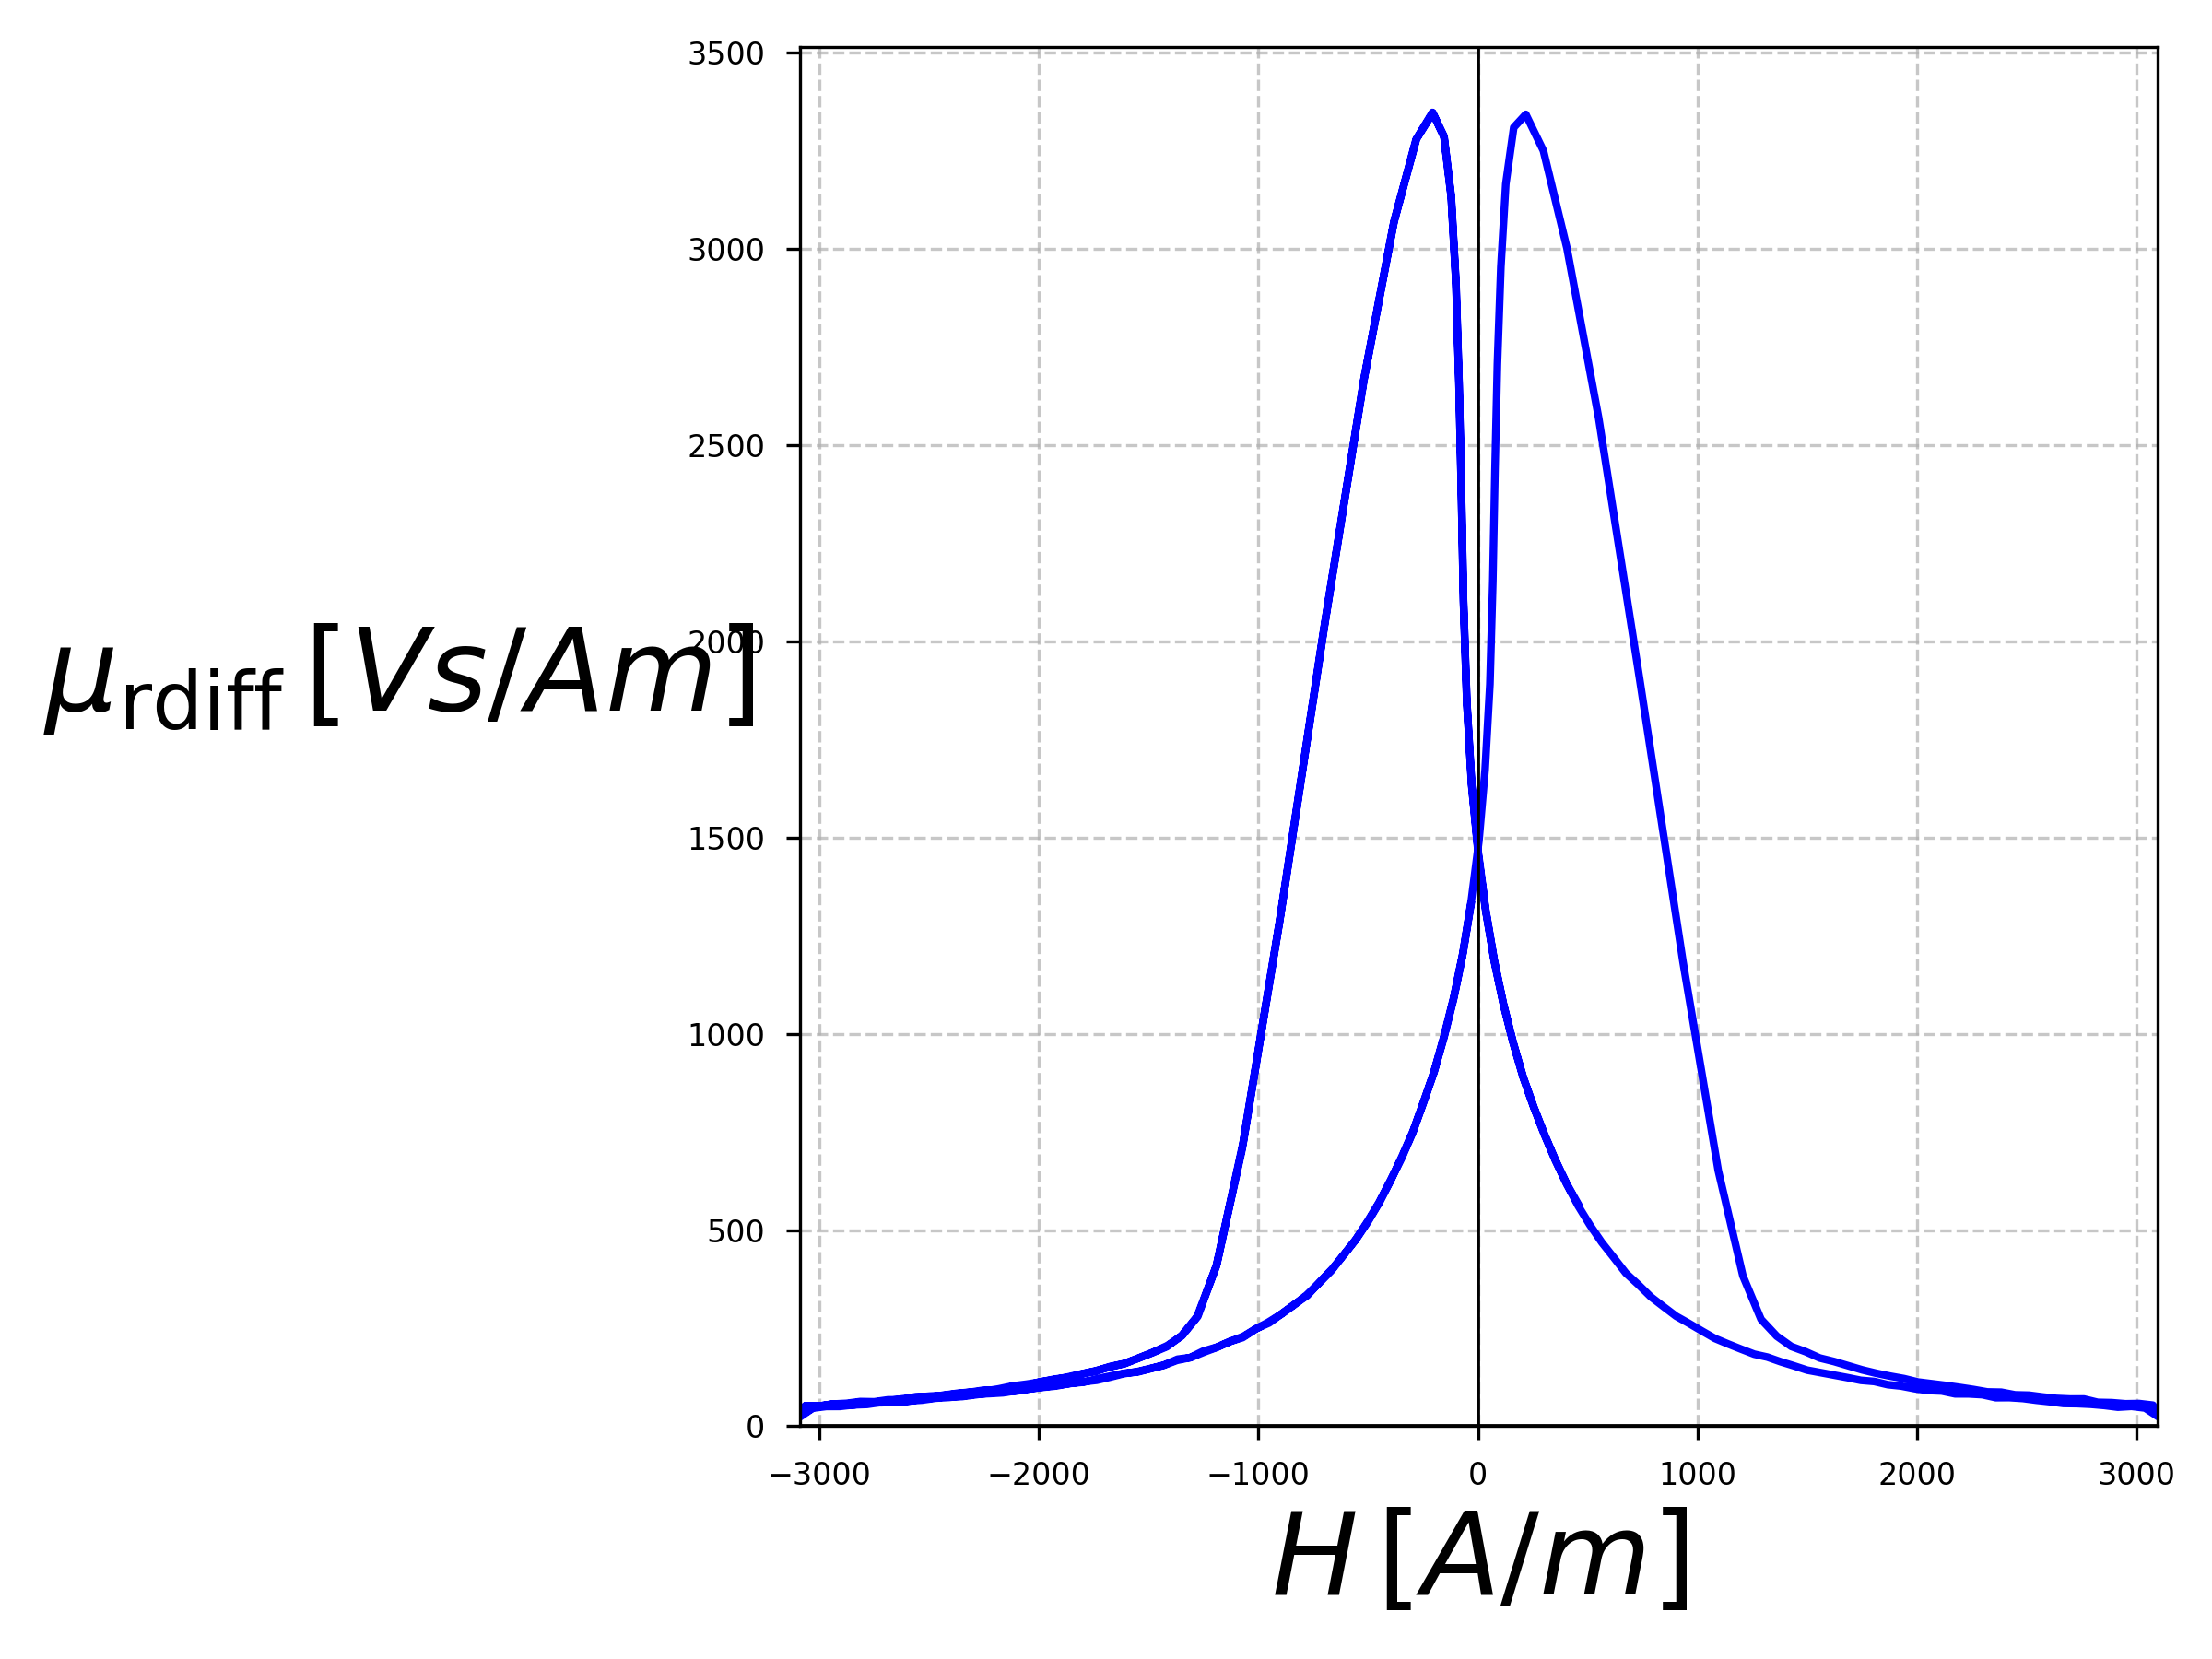

Recreate this plot in Python.
import numpy as np
import matplotlib.pyplot as plt
from matplotlib.ticker import ScalarFormatter
import matplotlib.ticker as ticker

# Read the .dat file and replace commas with dots
with open('data/MuDiffR.dat', 'r') as file:
    data = file.read().replace(',', '.')

# Convert data to a numpy array
data = np.genfromtxt(data.splitlines())

# Extract the 2nd and 3rd columns (H and B respectively)
H = data[:, 1] * 1078.14
B = abs(data[:, 2] * 9780)
#B = B - ((np.max(B) + np.min(B)) * 0.5)

plt.style.use('seaborn-v0_8-paper')
plt.figure(figsize=(8, 6))

plt.plot(H, B, color='blue', linewidth=2)

plt.xlabel(r'$H \, \left[\frac{\mathrm{A}}{\mathrm{m}}\right]$',
           fontsize=20,
           loc='center')
plt.ylabel(
    r'$\mu_{\mathrm{r}} \, \left[\frac{\mathrm{Vs}}{\mathrm{Am}}\right]$',
    fontsize=20,
    rotation=0,
    labelpad=30,
    loc='center')
plt.ylim(bottom=0)
plt.xlim(np.min(H), np.max(H))
plt.grid(True, linestyle='--', alpha=0.7)
plt.tight_layout()
'''plt.ticklabel_format(axis='both', style='sci', scilimits=(-2, 2))
plt.minorticks_on()
plt.tick_params(axis='both', which='major', labelsize=12)
plt.tick_params(axis='both', which='minor', labelsize=12)'''
#plt.yticks(np.arange(min(B), max(B), 0.05))

ax = plt.gca()
ax.axhline(0, color='black', linewidth=0.9)
ax.axvline(0, color='black', linewidth=0.9)
ax.xaxis.set_major_formatter(ScalarFormatter())

#start, end = ax.get_ylim()
#x.yaxis.set_ticks(np.arange(start, end, 0.1))
#ax.yaxis.set_major_formatter(ticker.FormatStrFormatter('%0.01f'))
plt.savefig('mu.png', dpi=300)
plt.show()
